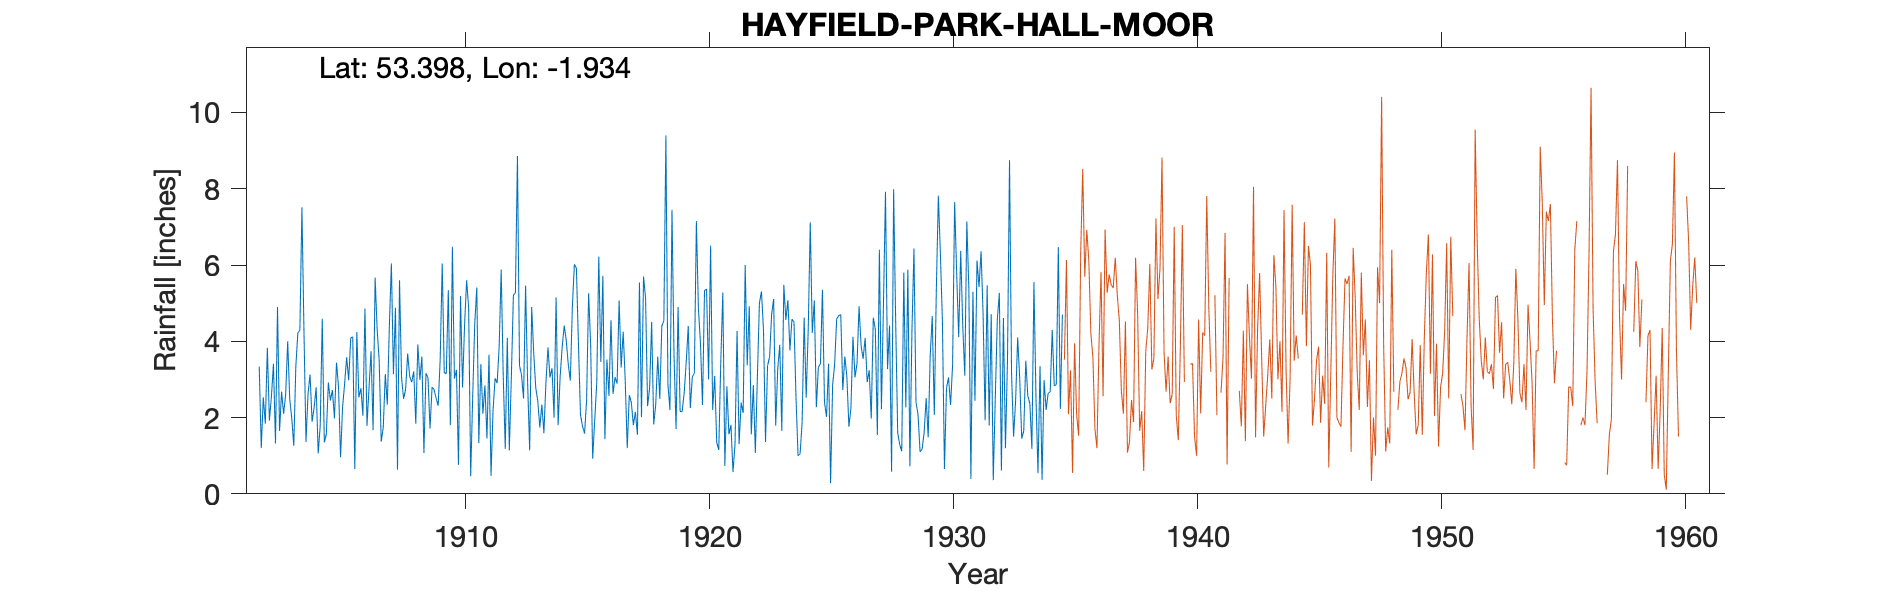

Source data for this figure (header and first rows):
HAYFIELD-PARK-HALL-MOOR-ORIGINAL-POSITIO…, , , , , , , , , , , , , , , , , , , , , , , 
Grid ref, SK045890, Long, -1.934, Lat, 53.4, Elevation, 1260, ft., , , , , , , , , , , , , , , 
Station no, 2643/9/4/5, , , , , , , , , , , , , , , , , , , , , , 
, 1900, 1901, 1902, 1903, 1904, 1905, 1906, 1907, 1908, 1909, 1910, 1911, 1912, 1913, 1914, 1915, 1916, 1917, 1918, 1919, 1920, 1921, 1922
January, , , 3.34, 2.1, 2.62, 2.72, 4.24, 1.37, 2.74, 1.71, 3.02, 1.33, 3.1, 2.91, 3.29, 5.91, 3.46, 2.98, 2.78, 3.63, 4.85, 5.28, 3.37
February, , , 1.2, 2.6, 3.13, 1.98, 2.53, 1.74, 3.68, 2.8, 3.25, 3.4, 1.18, 1.14, 2, 3.92, 5.72, 1.2, 4.51, 1.7, 3.96, 0.73, 4.92
March, , , 2.53, 4, 1.89, 3.44, 2.77, 3.14, 3.08, 2.73, 0.76, 2.1, 4.09, 4.9, 5.15, 2.07, 1.43, 2.59, 1.82, 4.9, 2.33, 2.82, 1.56
April, , , 1.84, 2.49, 2.27, 2.8, 2.05, 2.34, 2.93, 2.51, 5.19, 2.84, 1.14, 3.69, 1.8, 1.77, 3.52, 2.4, 2.34, 2.16, 5.33, 1.56, 2.85
May, , , 3.83, 1.98, 2.79, 0.96, 4.86, 4.4, 3.21, 2.31, 2.79, 1.45, 3.07, 2.78, 3.08, 1.58, 2.57, 1.8, 3.6, 2.16, 5.37, 1.81, 1.07
June, , , 1.92, 1.26, 1.06, 2.28, 1.78, 6.04, 1.84, 3.53, 4.44, 3.65, 5.21, 2.43, 3.85, 2.45, 4.55, 2.15, 2.49, 2.65, 3, 0.57, 3.08
July, , , 2.55, 3.34, 1.79, 2.89, 2.78, 3.14, 3.92, 6.04, 5.6, 0.47, 5.27, 1.74, 4.41, 5.26, 2.62, 1.55, 4.4, 3.46, 6.51, 1.3, 5
August, , , 3.41, 4.22, 4.59, 3.58, 3.74, 4.88, 2.99, 3.18, 4.88, 2.19, 8.86, 2.34, 4.02, 3.9, 3.06, 5.54, 4.54, 4.4, 2.2, 4.27, 5.31
September, , , 1.32, 4.29, 1.35, 2.98, 1.67, 0.63, 3.6, 3.15, 0.46, 3.03, 3.37, 1.59, 3.39, 0.92, 2.89, 2.01, 9.4, 2.25, 3.09, 1.3, 4.29
October, , , 4.9, 7.51, 1.56, 4.08, 5.67, 5.6, 1.07, 5.34, 2.58, 2.9, 3.11, 2.91, 2.97, 1.93, 5.07, 5.7, 2.87, 3.07, 1.35, 2.39, 1.36
November, , , 1.65, 4.28, 2.92, 4.12, 4.31, 3.05, 3.16, 1.8, 4.47, 3.85, 2.5, 3.84, 4.9, 2.91, 3.31, 5.14, 2.2, 3.16, 1.15, 2.12, 3.36
December, , , 2.68, 1.36, 2.45, 0.65, 3.49, 2.49, 3.04, 6.48, 5.41, 5.88, 5.46, 3.05, 6.02, 6.22, 4.25, 2.3, 7.45, 7.15, 3.46, 6, 3.59
Total, , , 31.17, 39.43, 28.42, 32.48, 39.89, 38.82, 35.26, 41.58, 42.85, 33.09, 46.36, 33.32, 44.88, 38.84, 42.45, 35.36, 48.4, 40.69, 42.6, 30.15, 39.76
NGR is W of the New Position at the stat…, , , , , , , , , , , , , , , , , , , , , , , 
